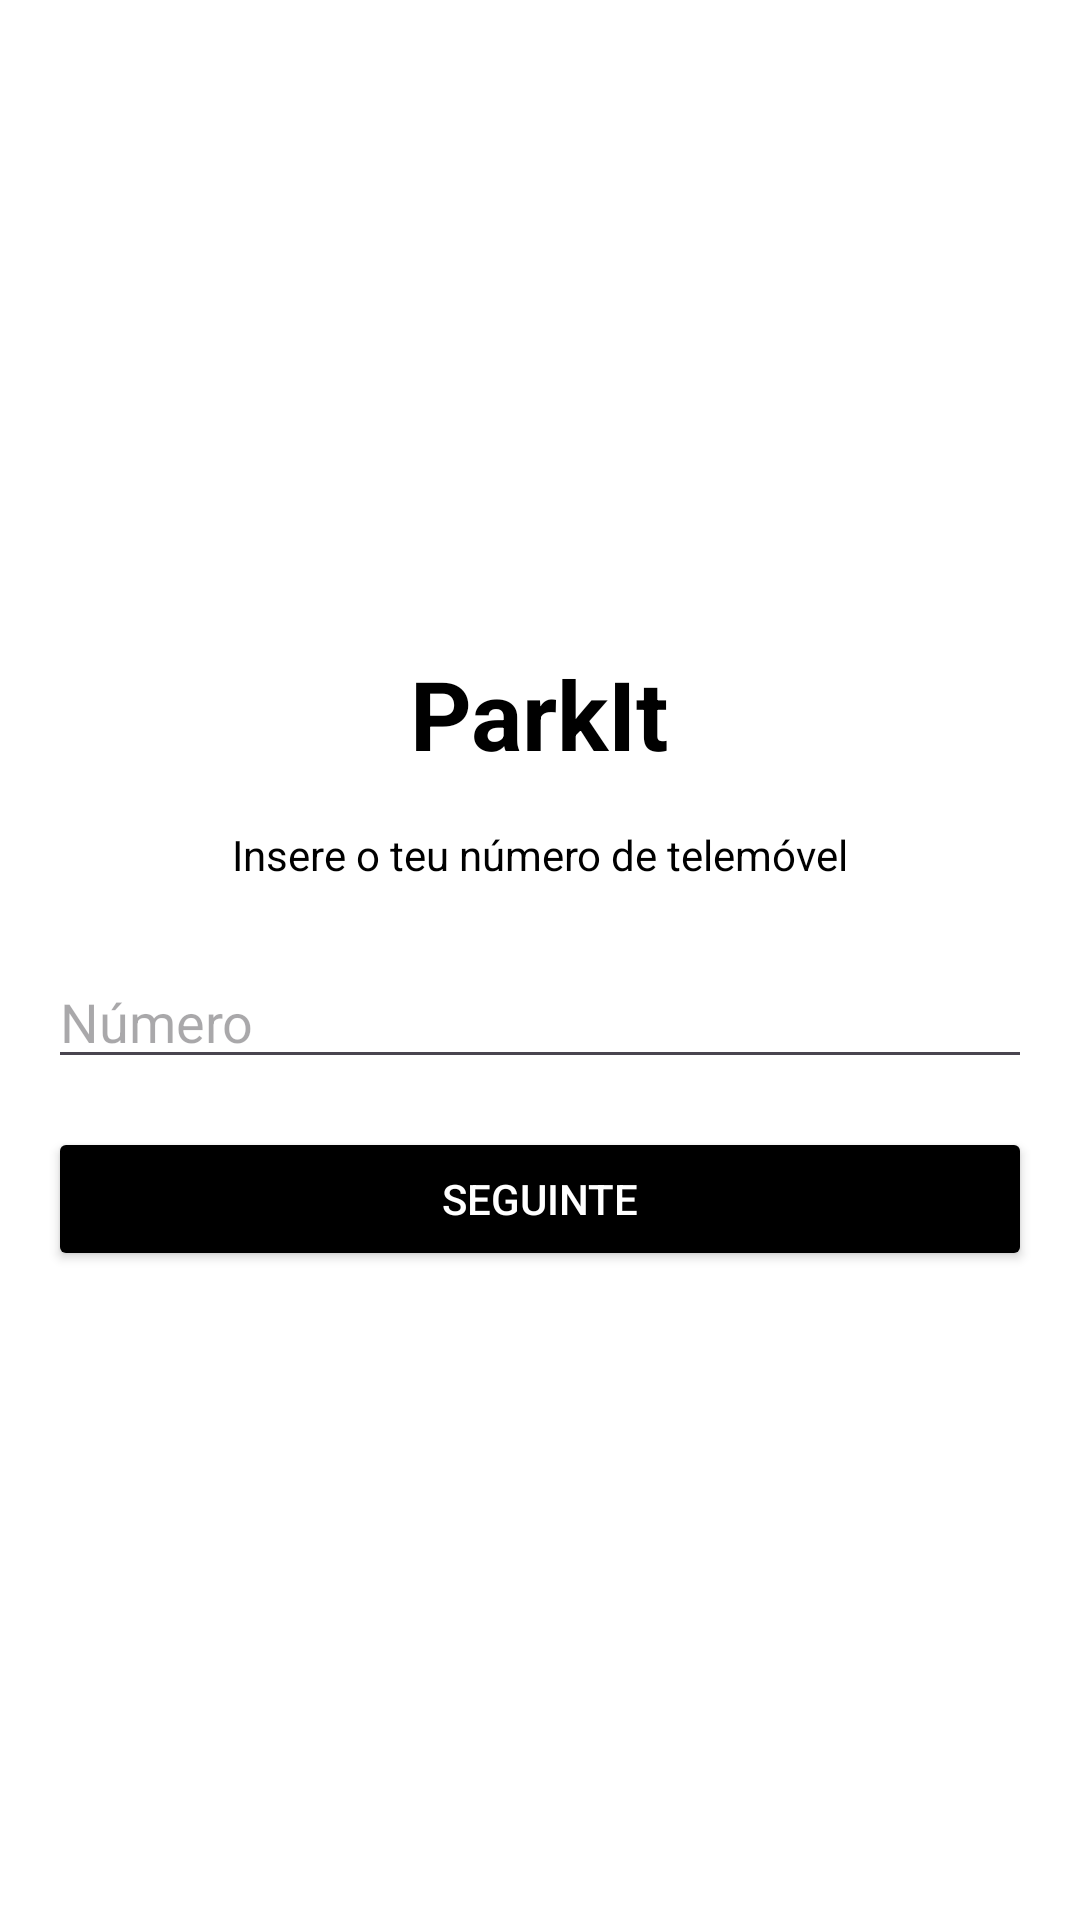

This screen was rendered from an Android layout file. Write that file and the resources it references.
<!-- AndroidManifest.xml: application theme Theme.Parkit -->
<!-- res/layout/activity_phone_number.xml -->
<?xml version="1.0" encoding="utf-8"?>
<LinearLayout
    xmlns:android="http://schemas.android.com/apk/res/android"
    android:layout_width="match_parent"
    android:layout_height="match_parent"
    android:orientation="vertical"
    android:padding="16dp"
    android:gravity="center"
    android:background="@android:color/white">

    <TextView
        android:id="@+id/phoneTitle"
        android:layout_width="wrap_content"
        android:layout_height="wrap_content"
        android:text="ParkIt"
        android:textSize="32sp"
        android:textColor="@android:color/black"
        android:textStyle="bold"
        android:layout_gravity="center_horizontal" />

    <TextView
        android:id="@+id/phoneSubtitle"
        android:layout_width="wrap_content"
        android:layout_height="wrap_content"
        android:text="Insere o teu número de telemóvel"
        android:layout_marginTop="16dp"
        android:layout_gravity="center_horizontal"
        android:textColor="@android:color/black" />

    <EditText
        android:id="@+id/phoneNumberEditText"
        android:layout_width="match_parent"
        android:layout_height="wrap_content"
        android:hint="Número"
        android:inputType="phone"
        android:layout_marginTop="24dp" />

    <Button
        android:id="@+id/nextButton"
        android:layout_width="match_parent"
        android:layout_height="wrap_content"
        android:text="Seguinte"
        android:layout_marginTop="16dp"
        android:backgroundTint="@color/black"
        android:textColor="@android:color/white" />
</LinearLayout>
<!-- resources referenced by this layout -->
<resources>
  <color name="black">#FF000000</color>
  <style name="Theme.Parkit" parent="Base.Theme.Parkit" />
  <style name="Base.Theme.Parkit" parent="Theme.Material3.DayNight.NoActionBar">
          
          
      </style>
</resources>
